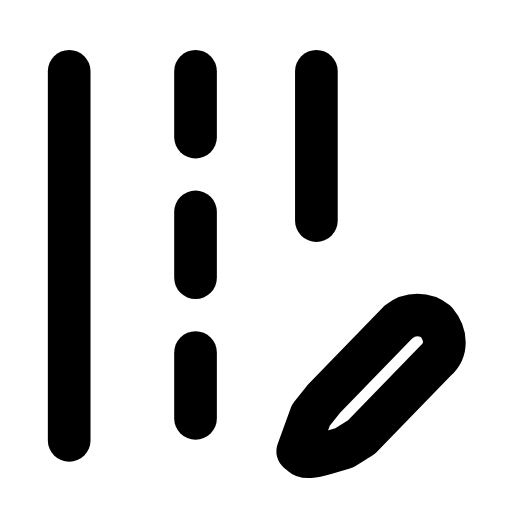
t = 0.00 s
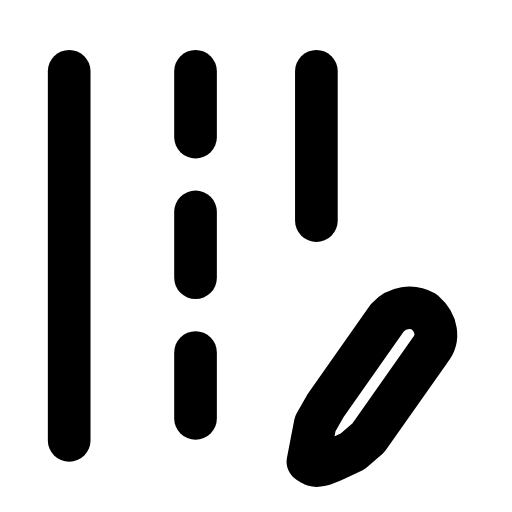
t = 0.23 s
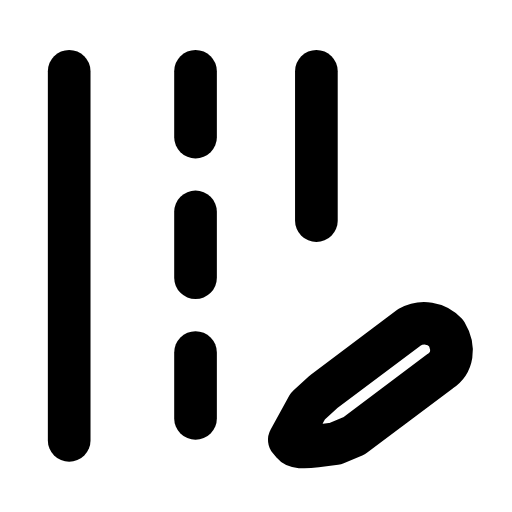
t = 0.47 s
t = 0.68 s: frame unchanged from t = 0.00 s, image omitted
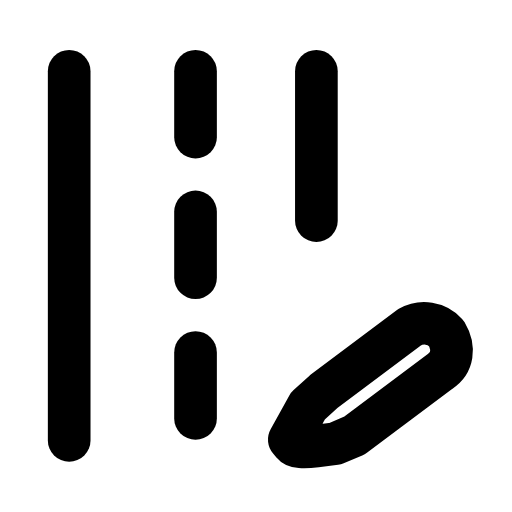
t = 0.92 s
t = 1.17 s: frame unchanged from t = 0.00 s, image omitted

The animated SVG that drew these frames (rendered in a browser with its animation timeline set to each time). Animation: 1 SMIL element (animateTransform=1); one cycle of 1.40 s, repeats indefinitely.

<svg xmlns="http://www.w3.org/2000/svg" width="24" height="24" viewBox="0 0 24 24" fill="none"><g transform="translate(-0.877 -0.369) scale(1.03)"><line stroke="currentColor" stroke-width="1.942" stroke-linecap="round" stroke-linejoin="round" fill="none" x1="4" y1="3.6" x2="4" y2="20.4"></line><line stroke="currentColor" stroke-width="1.942" stroke-linecap="round" stroke-linejoin="round" fill="none" x1="9.75" y1="3.6" x2="9.75" y2="6.6"></line><line stroke="currentColor" stroke-width="1.942" stroke-linecap="round" stroke-linejoin="round" fill="none" x1="9.75" y1="10" x2="9.75" y2="13"></line><line stroke="currentColor" stroke-width="1.942" stroke-linecap="round" stroke-linejoin="round" fill="none" x1="9.75" y1="16.4" x2="9.75" y2="19.4"></line><line stroke="currentColor" stroke-width="1.942" stroke-linecap="round" stroke-linejoin="round" fill="none" x1="15.25" y1="3.6" x2="15.25" y2="10.4"></line><g><animateTransform attributeName="transform" type="rotate" values="0 17.6 18.2;0 17.6 18.2;-11 17.6 18.2;9 17.6 18.2;0 17.6 18.2;0 17.6 18.2;9 17.6 18.2;-11 17.6 18.2;0 17.6 18.2;0 17.6 18.2;0 17.6 18.2" keyTimes="0;0.135;0.2475;0.36;0.45;0.6;0.66;0.735;0.81;0.9;1" dur="1.4s" repeatCount="indefinite" calcMode="spline" keySplines="0.16 1 0.3 1;0.16 1 0.3 1;0.16 1 0.3 1;0.16 1 0.3 1;0.16 1 0.3 1;0.16 1 0.3 1;0.16 1 0.3 1;0.16 1 0.3 1;0.16 1 0.3 1;0.16 1 0.3 1"/><path stroke="currentColor" stroke-width="1.942" stroke-linecap="round" stroke-linejoin="round" fill="none" d="M14.4 20.9L15 19.25C15 19.25 15.6 18.5 15.6 18.5L19 15C19.5 14.6 20.2 14.6 20.7 15C21.2 15.6 21.2 16.3 20.7 16.75L17.3 20.25C17.3 20.25 16.5 20.75 16.5 20.75L15.65 21Q14.8 21.25 14.6 21.07L14.4 20.9Z"></path></g></g></svg>
